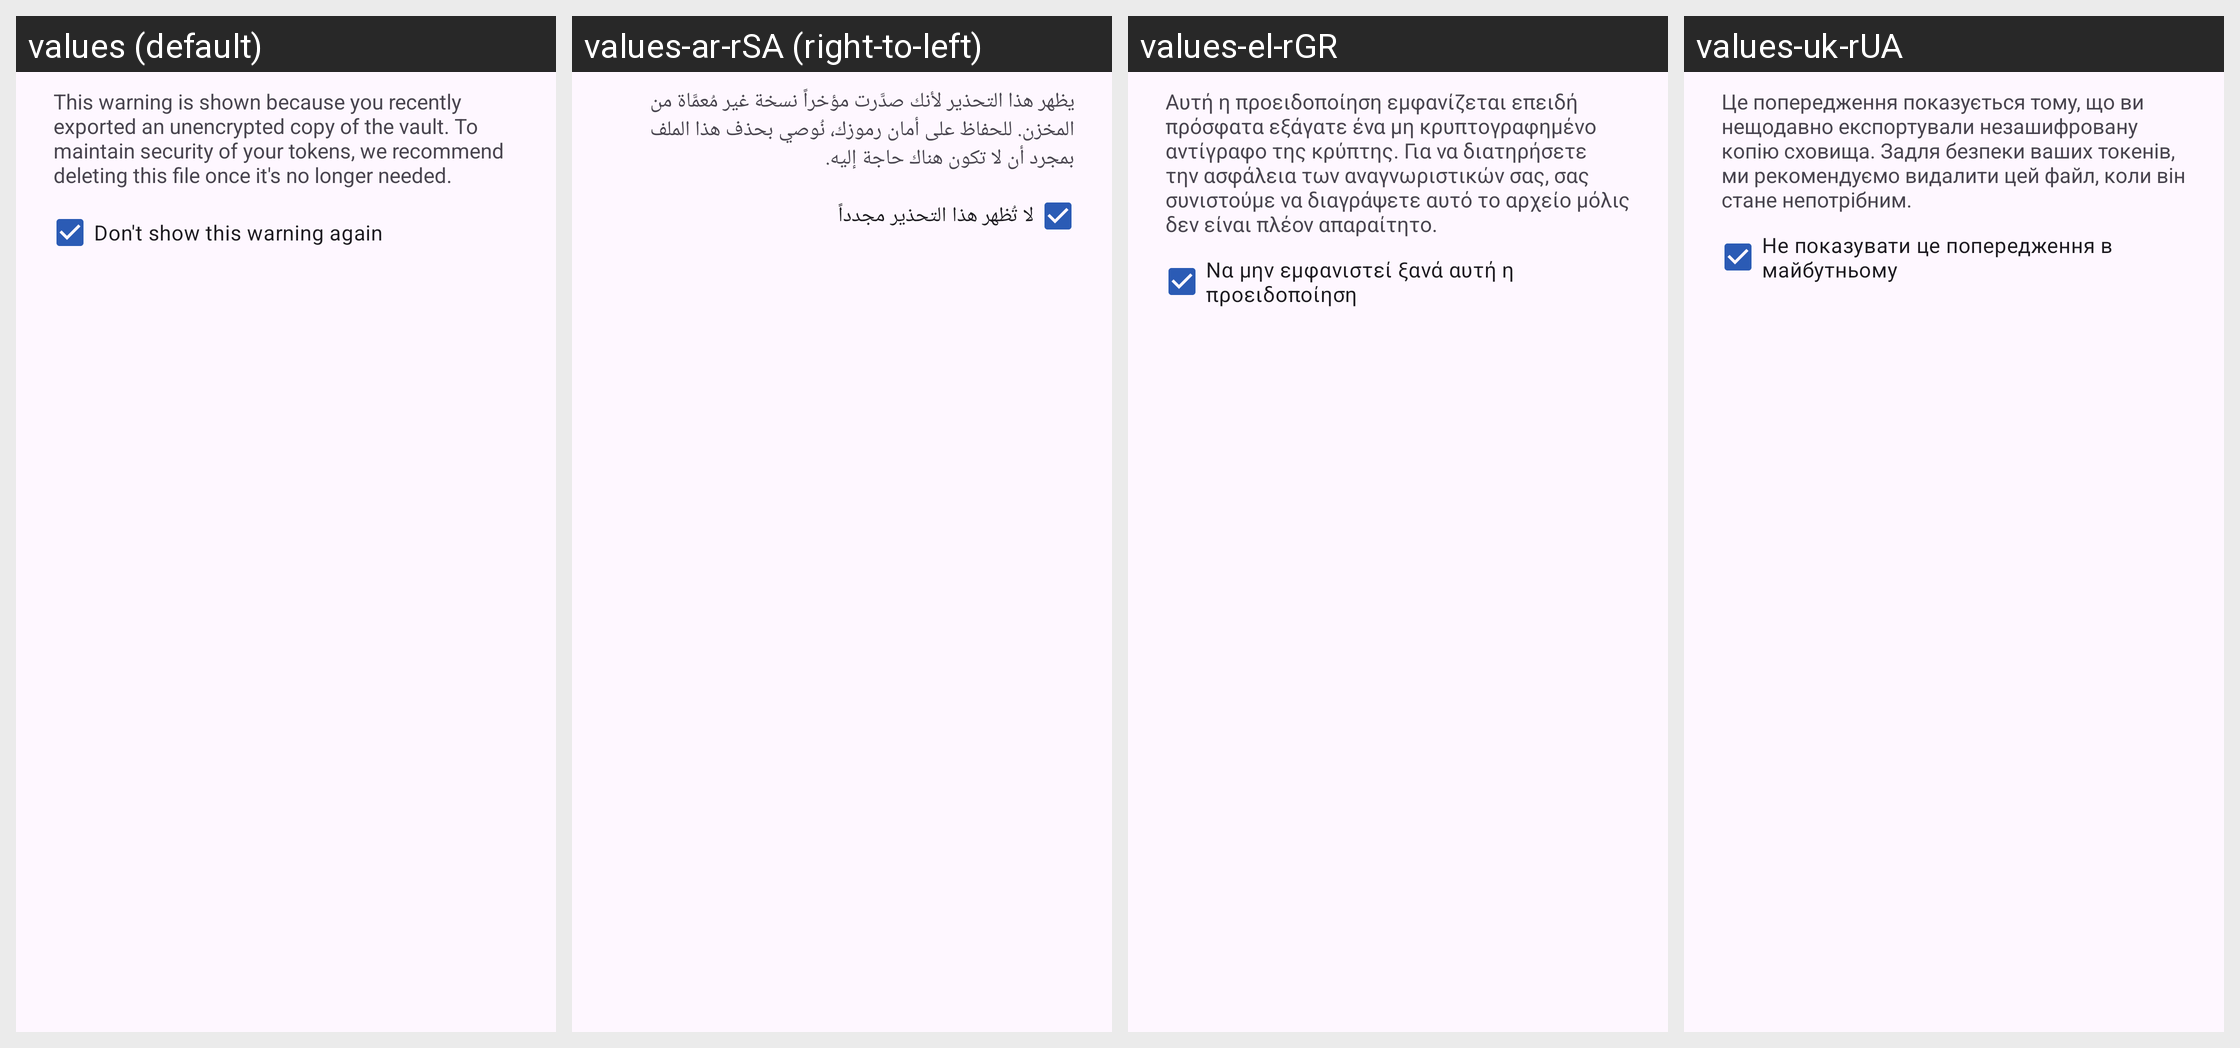

Here is an Android app screen in its default locale and in the app's own translations. Write out the translated-string differences for the strings that appear on this screen.
Android screen res/layout/dialog_plaintext_warning.xml rendered under 4 locales, left to right: values (default), values-ar-rSA (right-to-left), values-el-rGR, values-uk-rUA. Device: Nexus 5 (rendered at 1080×1920; each locale shown at half size, 540×960, under a caption strip naming it); theme Theme.Aegis.Launch.
Other locales in the repository, not shown: values-ar, values-ast-rES, values-bg-rBG, values-br-rFR, values-ca-rES, values-cs-rCZ, values-da-rDK, values-de, values-de-rDE, values-eo-rUY, values-es-rES, values-et-rEE, values-eu-rES, values-fa-rIR, values-fi-rFI, values-fr, values-fr-rFR, values-fy-rNL, values-gl-rES, values-hi-rIN, values-hr-rHR, values-hu, values-hu-rHU, values-in-rID, values-it-rIT, values-iw-rIL, values-ja-rJP, values-kn-rIN, values-ko-rKR, values-lt-rLT, values-lv-rLV, values-ml-rIN, values-nb-rNO, values-nl, values-nl-rNL, values-no-rNO, values-or-rIN, values-pl-rPL, values-pt-rBR, values-pt-rPT, values-ro-rRO, values-ru, values-ru-rRU, values-si-rLK, values-sk-rSK, values-sr-rSP, values-sv-rSE, values-ta-rIN, values-tr, values-tr-rTR, values-vi-rVN, values-zh, values-zh-rCN, values-zh-rTW.
Strings drawn on this screen, with the default value and each locale's value (text and hints the layout hard-codes, and strings that could not be matched under every locale, appear in the picture but are not listed):

backup_plaintext_warning_explanation
  values: This warning is shown because you recently exported an unencrypted copy of the vault. To maintain security of your tokens, we recommend deleting this file once it's no longer needed.
  values-ar-rSA: يظهر هذا التحذير لأنك صدَّرت مؤخراً نسخة غير مُعمَّاة من المخزن. للحفاظ على أمان رموزك، نُوصي بحذف هذا الملف بمجرد أن لا تكون هناك حاجة إليه.
  values-el-rGR: Αυτή η προειδοποίηση εμφανίζεται επειδή πρόσφατα εξάγατε ένα μη κρυπτογραφημένο αντίγραφο της κρύπτης. Για να διατηρήσετε την ασφάλεια των αναγνωριστικών σας, σας συνιστούμε να διαγράψετε αυτό το αρχείο μόλις δεν είναι πλέον απαραίτητο.
  values-uk-rUA: Це попередження показується тому, що ви нещодавно експортували незашифровану копію сховища. Задля безпеки ваших токенів, ми рекомендуємо видалити цей файл, коли він стане непотрібним.

pref_show_plaintext_warning_hint
  values: Don't show this warning again
  values-ar-rSA: لا تُظهر هذا التحذير مجدداً
  values-el-rGR: Να μην εμφανιστεί ξανά αυτή η προειδοποίηση
  values-uk-rUA: Не показувати це попередження в майбутньому
